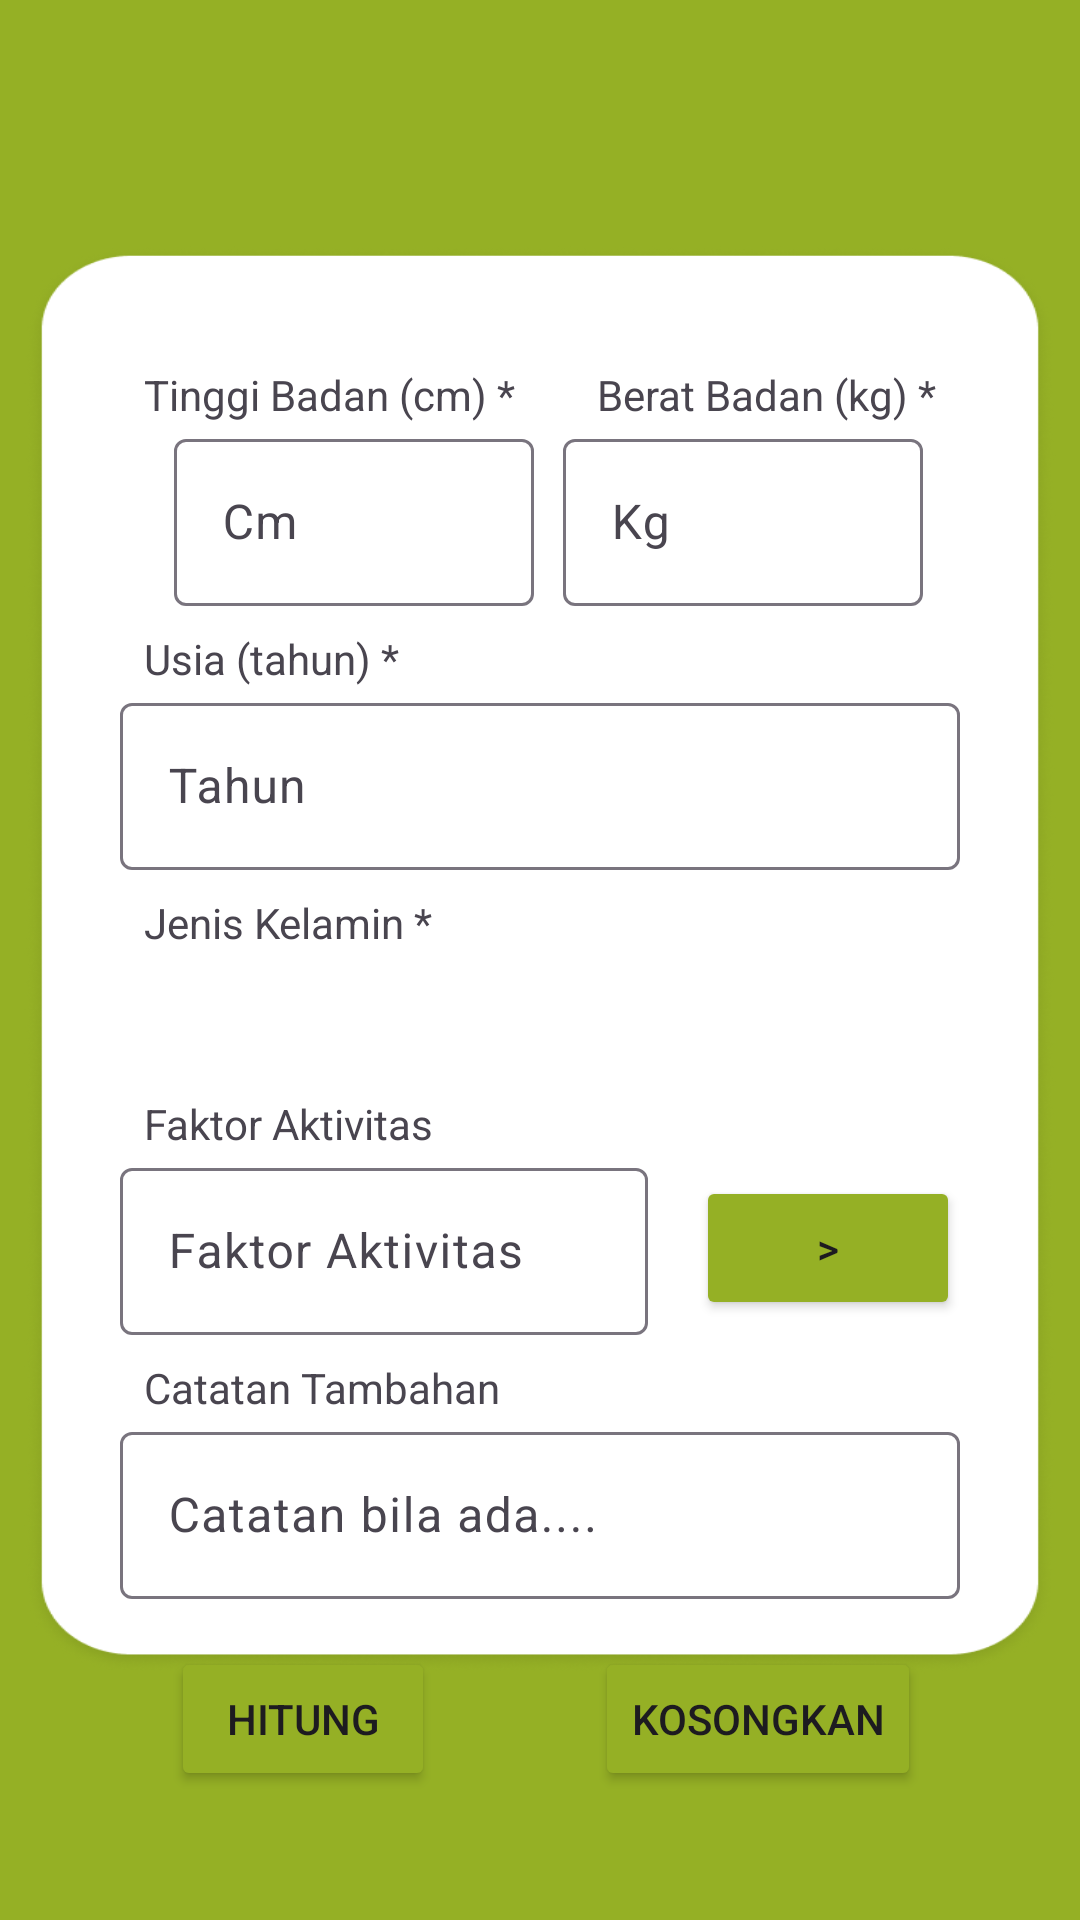

Write the Android layout XML for this screen, with the resource values it uses.
<!-- AndroidManifest.xml: application theme Theme.ParentPal -->
<!-- res/layout/fragment_calculator.xml -->
<?xml version="1.0" encoding="utf-8"?>
<androidx.constraintlayout.widget.ConstraintLayout xmlns:android="http://schemas.android.com/apk/res/android"
    xmlns:app="http://schemas.android.com/apk/res-auto"
    xmlns:tools="http://schemas.android.com/tools"
    android:layout_width="match_parent"
    android:layout_height="match_parent"
    android:background="@color/green"
    tools:context=".ui.CalculatorFragment">

    <View
        android:id="@+id/v_base"
        android:layout_width="0dp"
        android:layout_height="0dp"
        android:layout_alignParentStart="true"
        android:layout_alignParentTop="true"
        android:layout_marginHorizontal="8dp"
        android:layout_marginVertical="82dp"
        android:background="@drawable/img"
        app:layout_constraintBottom_toBottomOf="parent"
        app:layout_constraintEnd_toEndOf="parent"
        app:layout_constraintHorizontal_bias="0.5"
        app:layout_constraintStart_toStartOf="parent"
        app:layout_constraintTop_toTopOf="parent" />

    <TextView
        android:id="@+id/tv_height"
        android:layout_width="wrap_content"
        android:layout_height="wrap_content"
        android:layout_marginStart="16dp"
        android:layout_marginTop="24dp"
        android:paddingHorizontal="24dp"
        android:paddingTop="16dp"
        android:text="@string/height_label"
        app:layout_constraintStart_toStartOf="@+id/v_base"
        app:layout_constraintTop_toTopOf="@+id/v_base" />


    <TextView
        android:id="@+id/tv_weight"
        android:layout_width="wrap_content"
        android:layout_height="wrap_content"
        android:layout_marginTop="16dp"
        android:layout_marginEnd="16dp"
        android:paddingHorizontal="24dp"
        android:paddingTop="24dp"
        android:text="@string/weight_label"
        app:layout_constraintEnd_toEndOf="@+id/v_base"
        app:layout_constraintTop_toTopOf="@+id/v_base" />

    <com.google.android.material.textfield.TextInputLayout
        android:id="@+id/textInputLayout"
        android:layout_width="120dp"
        android:layout_height="wrap_content"
        android:layout_marginStart="32dp"
        app:layout_constraintEnd_toEndOf="@+id/tv_height"
        app:layout_constraintStart_toStartOf="@id/v_base"
        app:layout_constraintTop_toBottomOf="@+id/tv_height">

        <com.google.android.material.textfield.TextInputEditText
            android:id="@+id/edt_height"
            android:layout_width="match_parent"
            android:layout_height="wrap_content"
            android:hint="@string/height_hint"
            android:inputType="numberDecimal"
            android:maxLines="1" />
    </com.google.android.material.textfield.TextInputLayout>

    <com.google.android.material.textfield.TextInputLayout
        android:layout_width="120dp"
        android:layout_height="wrap_content"
        android:layout_marginEnd="32dp"
        app:layout_constraintEnd_toEndOf="@+id/v_base"
        app:layout_constraintStart_toStartOf="@+id/tv_weight"
        app:layout_constraintTop_toBottomOf="@+id/tv_weight">

        <com.google.android.material.textfield.TextInputEditText
            android:id="@+id/edt_weight"
            android:layout_width="match_parent"
            android:layout_height="wrap_content"
            android:hint="@string/weight_hint"
            android:inputType="numberDecimal"
            android:maxLines="1" />
    </com.google.android.material.textfield.TextInputLayout>

    <TextView
        android:id="@+id/tv_age"
        android:layout_width="wrap_content"
        android:layout_height="wrap_content"
        android:layout_marginStart="16dp"
        android:layout_marginTop="8dp"
        android:paddingHorizontal="24dp"
        android:text="@string/age_label"
        app:layout_constraintStart_toStartOf="@+id/v_base"
        app:layout_constraintTop_toBottomOf="@+id/textInputLayout" />


    <com.google.android.material.textfield.TextInputLayout
        android:id="@+id/textInputLayout4"
        android:layout_width="0dp"
        android:layout_height="wrap_content"
        android:layout_marginHorizontal="32dp"
        app:layout_constraintEnd_toEndOf="@+id/v_base"
        app:layout_constraintStart_toStartOf="@+id/v_base"
        app:layout_constraintTop_toBottomOf="@+id/tv_age">

        <com.google.android.material.textfield.TextInputEditText
            android:id="@+id/edt_age"
            android:layout_width="match_parent"
            android:layout_height="wrap_content"
            android:hint="@string/age_hint"
            android:inputType="number" />
    </com.google.android.material.textfield.TextInputLayout>

    <TextView
        android:id="@+id/tv_gender"
        android:layout_width="wrap_content"
        android:layout_height="wrap_content"
        android:layout_marginStart="16dp"
        android:layout_marginTop="8dp"
        android:paddingHorizontal="24dp"
        android:text="@string/gender_label"
        app:layout_constraintStart_toStartOf="@+id/v_base"
        app:layout_constraintTop_toBottomOf="@+id/textInputLayout4" />

    <Spinner
        android:id="@+id/spn_gender"
        android:layout_width="0dp"
        android:layout_height="wrap_content"
        android:layout_marginHorizontal="32dp"
        android:layout_marginVertical="8dp"
        android:paddingVertical="16dp"
        app:layout_constraintEnd_toEndOf="@+id/v_base"
        app:layout_constraintStart_toStartOf="@+id/v_base"
        app:layout_constraintTop_toBottomOf="@+id/tv_gender" />

    <TextView
        android:id="@+id/tv_activity_factor"
        android:layout_width="wrap_content"
        android:layout_height="wrap_content"
        android:layout_marginStart="16dp"
        android:layout_marginTop="8dp"
        android:paddingHorizontal="24dp"
        android:text="@string/activity_factor_label"
        app:layout_constraintStart_toStartOf="@+id/v_base"
        app:layout_constraintTop_toBottomOf="@+id/spn_gender" />


    <com.google.android.material.textfield.TextInputLayout
        android:id="@+id/textInputLayou3"
        android:layout_width="0dp"
        android:layout_height="wrap_content"
        android:layout_marginStart="32dp"
        android:layout_marginEnd="16dp"
        app:layout_constraintEnd_toStartOf="@+id/btn_activity_factor"
        app:layout_constraintStart_toStartOf="@+id/v_base"
        app:layout_constraintTop_toBottomOf="@+id/tv_activity_factor">

        <com.google.android.material.textfield.TextInputEditText
            android:id="@+id/et_activity"
            android:layout_width="match_parent"
            android:layout_height="wrap_content"
            android:focusable="false"
            android:hint="@string/activity_factor_hint"
            android:maxLines="3" />
    </com.google.android.material.textfield.TextInputLayout>

    <Button
        android:id="@+id/btn_activity_factor"
        android:layout_width="0dp"
        android:layout_height="wrap_content"
        android:layout_marginTop="8dp"
        android:layout_marginEnd="32dp"
        android:backgroundTint="@color/green"
        android:paddingVertical="12dp"
        android:text="@string/greater_sign"
        app:layout_constraintEnd_toEndOf="@+id/v_base"
        app:layout_constraintTop_toBottomOf="@+id/tv_activity_factor" />


    <TextView
        android:id="@+id/tv_note"
        android:layout_width="wrap_content"
        android:layout_height="wrap_content"
        android:layout_marginStart="16dp"
        android:layout_marginTop="8dp"
        android:paddingHorizontal="24dp"
        android:text="@string/note_label"
        app:layout_constraintStart_toStartOf="@+id/v_base"
        app:layout_constraintTop_toBottomOf="@+id/textInputLayou3" />

    <com.google.android.material.textfield.TextInputLayout
        android:id="@+id/textInputLayout2"
        android:layout_width="0dp"
        android:layout_height="wrap_content"
        android:layout_marginHorizontal="32dp"
        app:layout_constraintEnd_toEndOf="@+id/v_base"
        app:layout_constraintStart_toStartOf="@+id/v_base"
        app:layout_constraintTop_toBottomOf="@+id/tv_note">

        <com.google.android.material.textfield.TextInputEditText
            android:id="@+id/edt_note"
            android:layout_width="match_parent"
            android:layout_height="wrap_content"
            android:hint="@string/note_hint" />
    </com.google.android.material.textfield.TextInputLayout>

    <Button
        android:id="@+id/btn_calculate"
        android:layout_width="wrap_content"
        android:layout_height="wrap_content"
        android:layout_marginTop="16dp"
        android:backgroundTint="@color/green"
        android:text="@string/calculate"
        app:layout_constraintEnd_toEndOf="parent"
        app:layout_constraintHorizontal_bias="0.21"
        app:layout_constraintStart_toStartOf="parent"
        app:layout_constraintTop_toBottomOf="@+id/textInputLayout2" />

    <Button
        android:id="@+id/btn_clear"
        android:layout_width="wrap_content"
        android:layout_height="wrap_content"
        android:layout_marginTop="16dp"
        android:backgroundTint="@color/green"
        android:text="@string/clear"
        app:layout_constraintEnd_toEndOf="parent"
        app:layout_constraintStart_toEndOf="@+id/btn_calculate"
        app:layout_constraintTop_toBottomOf="@+id/textInputLayout2" />
</androidx.constraintlayout.widget.ConstraintLayout>
<!-- resources referenced by this layout -->
<resources>
  <color name="green">#95B025</color>
  <!-- drawable img: png bitmap (drawable, 44444 bytes) -->
  <string name="activity_factor_hint">Faktor Aktivitas</string>
  <string name="activity_factor_label">Faktor Aktivitas</string>
  <string name="age_hint">Tahun</string>
  <string name="age_label">Usia (tahun) *</string>
  <string name="calculate">Hitung</string>
  <string name="clear">Kosongkan</string>
  <string name="gender_label">Jenis Kelamin *</string>
  <string name="greater_sign">&gt;</string>
  <string name="height_hint">Cm</string>
  <string name="height_label">Tinggi Badan (cm) *</string>
  <string name="note_hint">Catatan bila ada....</string>
  <string name="note_label">Catatan Tambahan</string>
  <string name="weight_hint">Kg</string>
  <string name="weight_label">Berat Badan (kg) *</string>
  <style name="Theme.ParentPal" parent="Base.Theme.ParentPal" />
  <style name="Base.Theme.ParentPal" parent="Theme.Material3.DayNight.NoActionBar">
          
          
          <item name="android:statusBarColor">@color/green</item>
      </style>
</resources>
